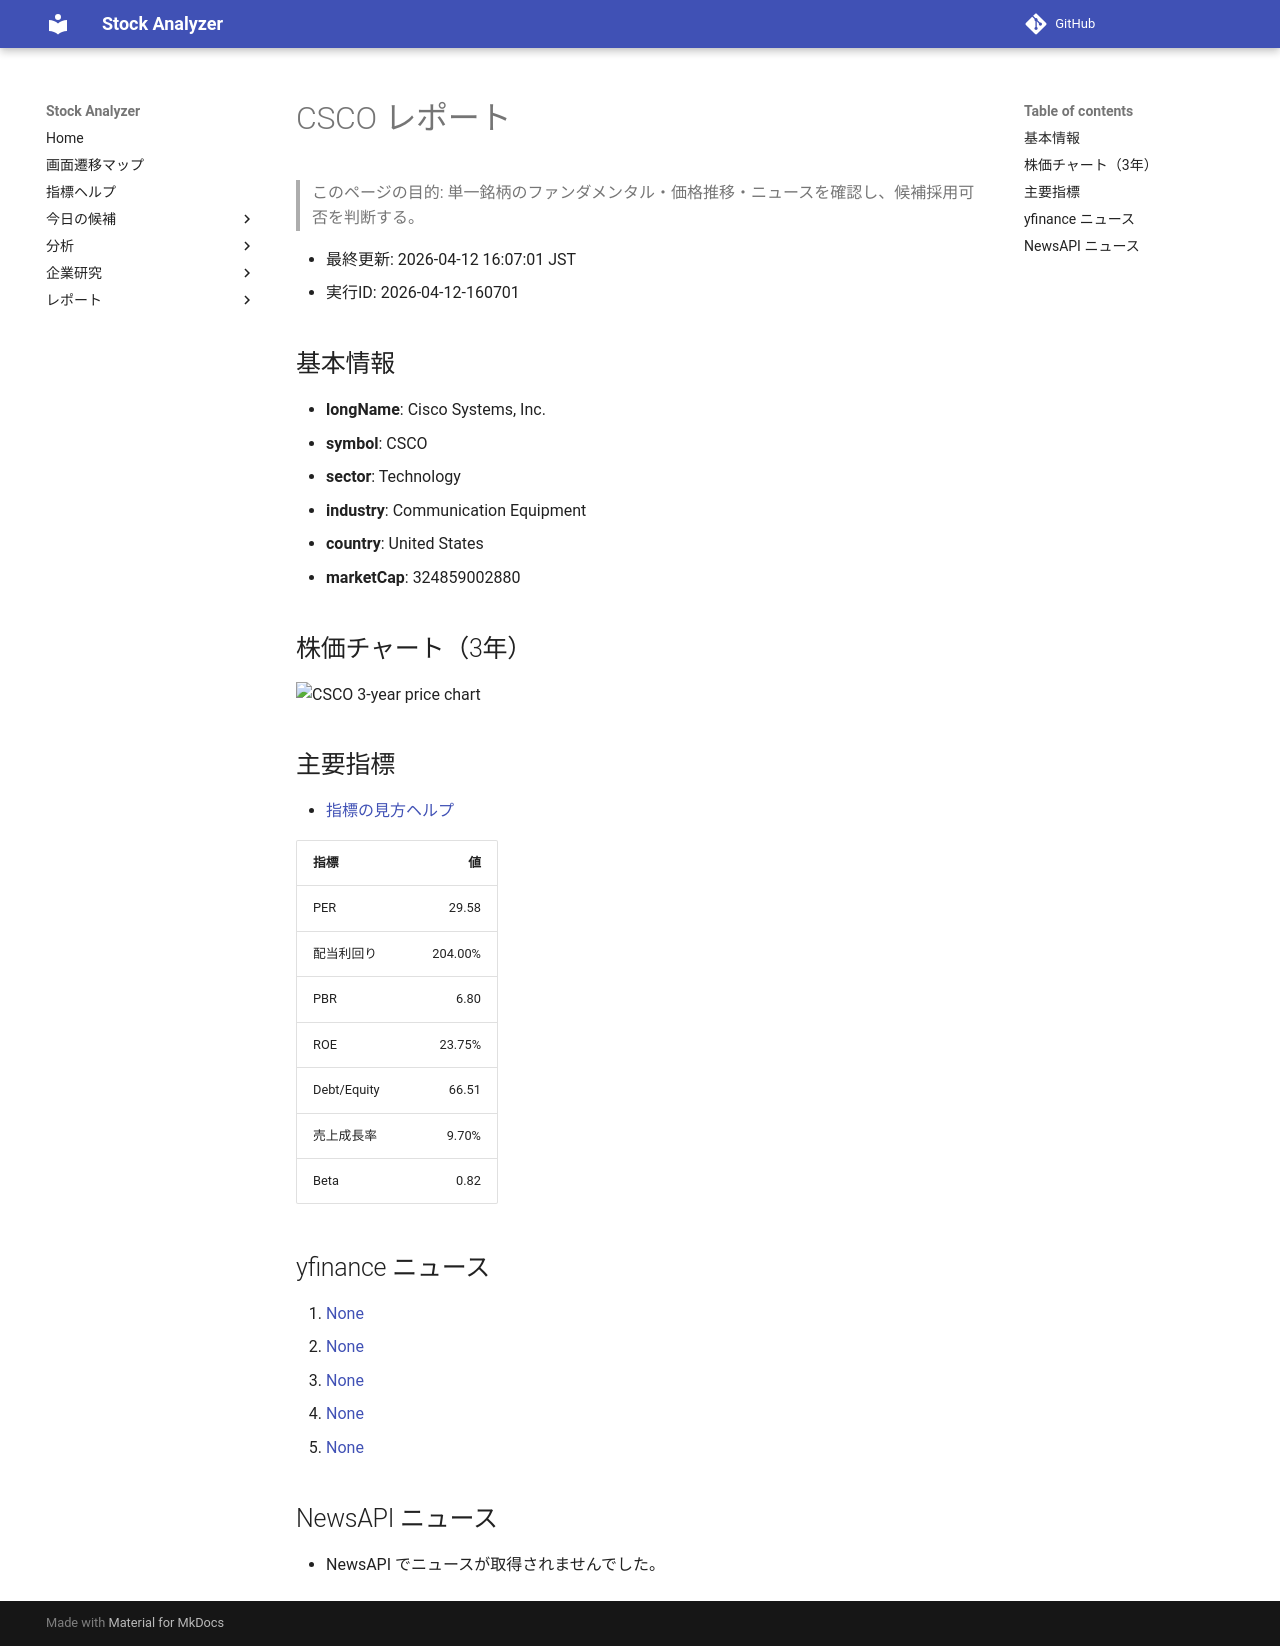

repository: Yumi-note/Making-APP · page: stocks/2026-04-12/160701/CSCO/index.html · generator: mkdocs

# CSCO レポート

> このページの目的: 単一銘柄のファンダメンタル・価格推移・ニュースを確認し、候補採用可否を判断する。

- 最終更新: 2026-04-12 16:07:01 JST
- 実行ID: 2026-04-12-160701

## 基本情報

- **longName**: Cisco Systems, Inc.
- **symbol**: CSCO
- **sector**: Technology
- **industry**: Communication Equipment
- **country**: United States
- **marketCap**: 324859002880

## 株価チャート（3年）

![CSCO 3-year price chart](CSCO_3y.png)

## 主要指標

- [指標の見方ヘルプ](../../../../indicators.md)

| 指標 | 値 |
|---|---:|
| PER | 29.58 |
| 配当利回り | 204.00% |
| PBR | 6.80 |
| ROE | 23.75% |
| Debt/Equity | 66.51 |
| 売上成長率 | 9.70% |
| Beta | 0.82 |

## yfinance ニュース

1. [None](None)
2. [None](None)
3. [None](None)
4. [None](None)
5. [None](None)

## NewsAPI ニュース

- NewsAPI でニュースが取得されませんでした。
